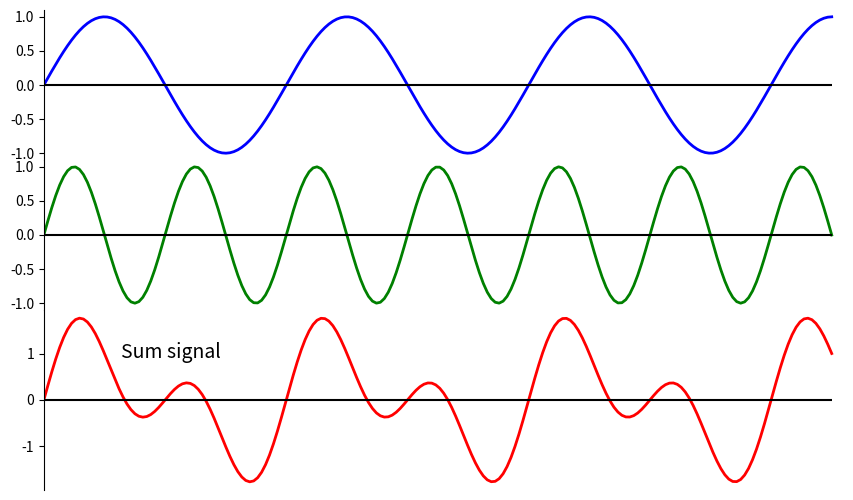

Write Python code to recreate this figure.
import numpy as np
import matplotlib.pyplot as plt
left, width = 0.1, 0.8
rect1 = [left, 0.65, width, 0.25]  # left, bottom, width, height
rect2 = [left, 0.4, width, 0.25]
rect3 = [left, 0.1, width, 0.3]

fig = plt.figure(figsize=(10, 6))

ax1 = fig.add_axes(rect1) 
ax2 = fig.add_axes(rect2, sharex=ax1)
ax3 = fig.add_axes(rect3, sharex=ax1)

x = np.linspace(0, 6.5*np.pi, 200)
y1 = np.sin(x)
y2 = np.sin(2*x)

ax1.plot(x, y1, color='b', lw=2)
ax2.plot(x, y2, color='g', lw=2)
ax3.plot(x, y1+y2, color='r', lw=2)

ax3.get_xaxis().set_ticks([])

for ax in [ax1, ax2, ax3]:
    ax.hlines(0, 0, 6.5*np.pi, color='black')
    for key in ['right', 'top', 'bottom']:
        ax.spines[key].set_visible(False)

plt.xlim(0, 6.6*np.pi)
ax3.text(2, 0.9, 'Sum signal', fontsize=14)
